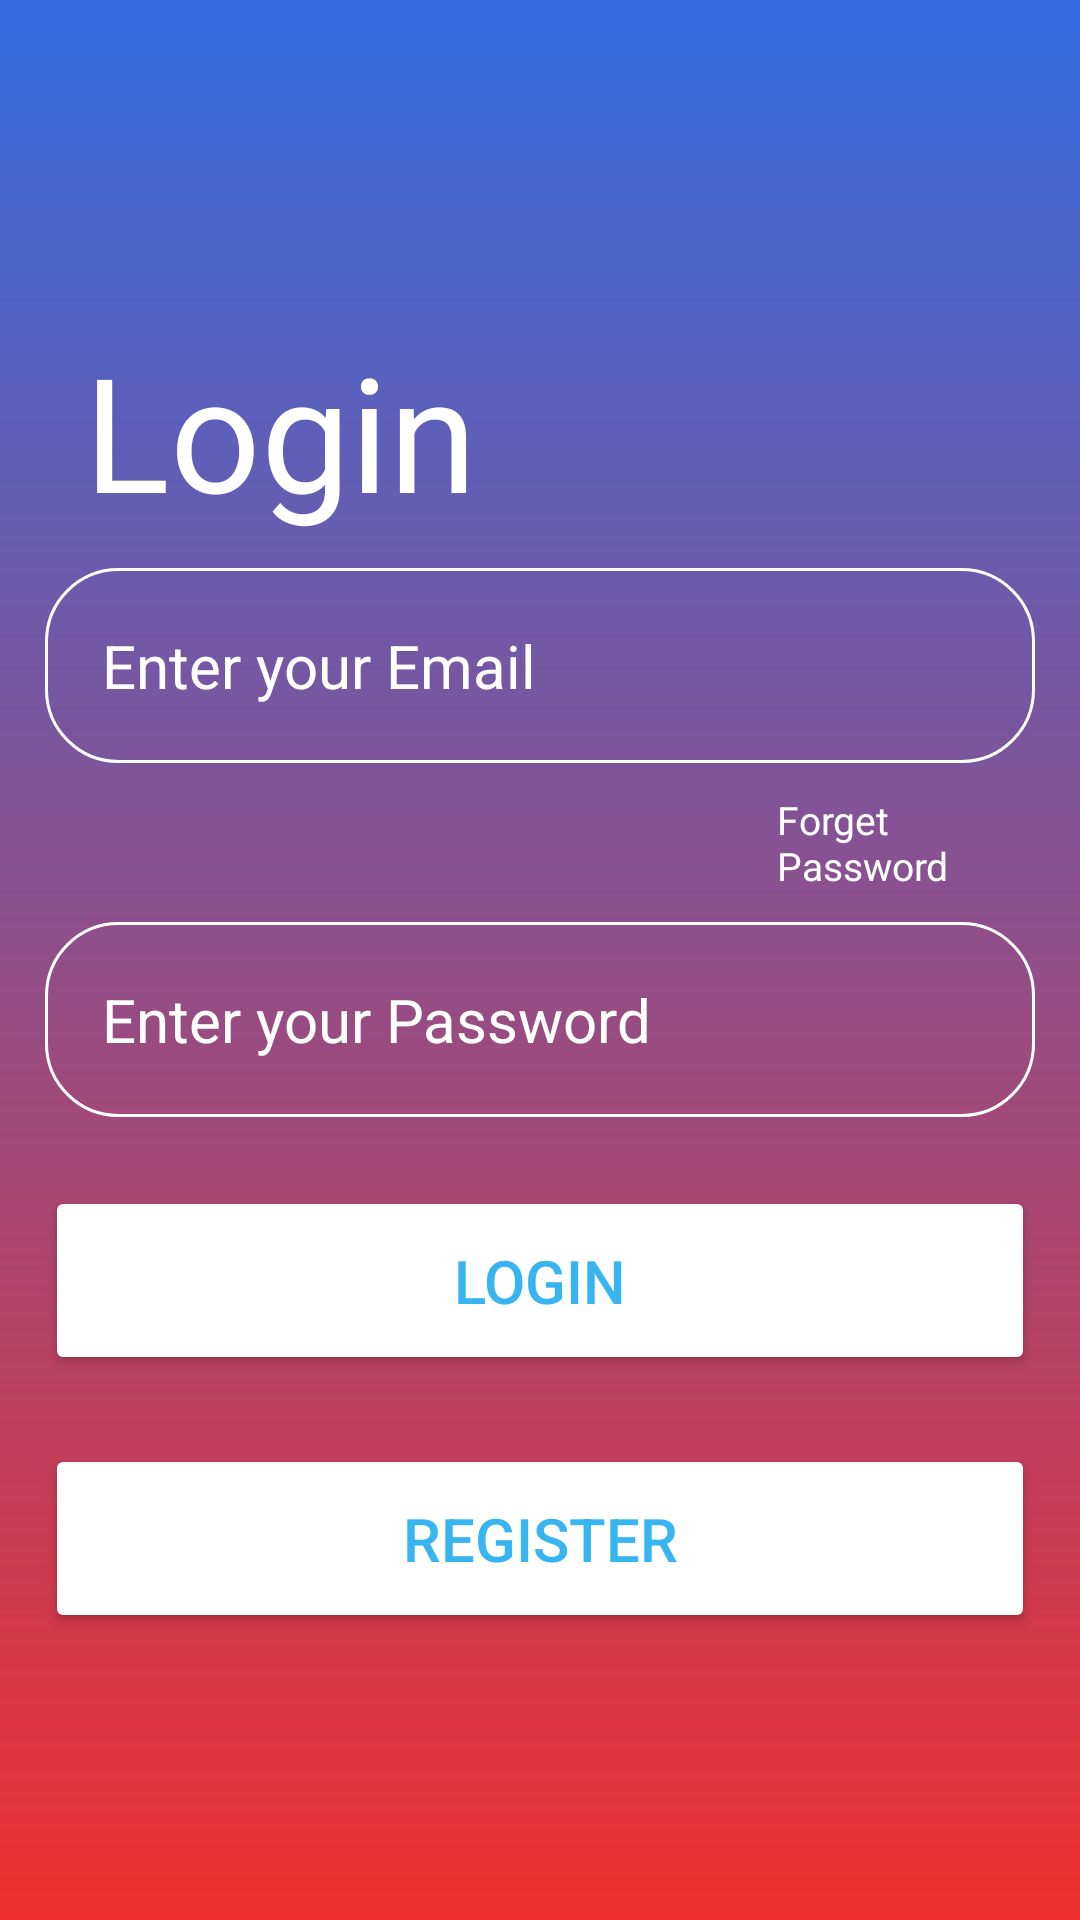

This screen was rendered from an Android layout file. Write that file and the resources it references.
<!-- AndroidManifest.xml: application theme Theme.May -->
<!-- res/layout/activity_login.xml -->
<?xml version="1.0" encoding="utf-8"?>
<LinearLayout
    xmlns:android="http://schemas.android.com/apk/res/android"
    xmlns:app="http://schemas.android.com/apk/res-auto"
    xmlns:tools="http://schemas.android.com/tools"
    android:background="@drawable/login_background"
    android:layout_width="match_parent"
    android:layout_height="match_parent"
    android:gravity="center_vertical"
    android:orientation="vertical"
    android:padding="15dp"
    tools:context=".Login">

    
    <TextView
        android:layout_width="239dp"
        android:layout_height="68dp"
        android:layout_margin="13dp"
        android:layout_marginLeft="33in"
        android:text="Login"
        android:textColor="@color/white"
        android:textSize="53dp" />

    
    <EditText
        android:id="@+id/email"
        android:layout_width="match_parent"
        android:background="@drawable/rounded_corner"
        android:layout_height="wrap_content"
        android:textColor="@color/white"
        android:textColorHint="@color/white"
        android:textSize="20sp"
        android:padding="19dp"
        android:inputType="text"
        android:hint="Enter your Email"
        android:layout_marginBottom="10dp" />

    <TextView
        android:id="@+id/forgetpass"
        android:layout_width="match_parent"
        android:textSize="13sp"
        android:textColor="@color/white"
        android:layout_marginLeft="244dp"
        android:layout_height="wrap_content"
        android:layout_alignParentStart="true"
        android:layout_alignParentTop="true"
        android:text="Forget Password"
        android:layout_marginBottom="10dp" />

    
    <EditText
        android:id="@+id/password"
        android:layout_width="match_parent"
        android:background="@drawable/rounded_corner"
        android:layout_height="wrap_content"
        android:textColor="@color/white"
        android:textColorHint="@color/white"
        android:textSize="20sp"
        android:padding="19dp"
        android:hint="Enter your Password"
        android:inputType="textPassword"
        android:layout_marginBottom="23dp" />

    
    <Button
        android:id="@+id/login"
        android:layout_width="match_parent"
        android:layout_height="wrap_content"
        android:backgroundTint="@color/white"
        android:textColor="#38B4f1"
        android:padding="18dp"
        android:textSize="20sp"
        android:text="Login"
        android:layout_marginBottom="23dp" />

    
    <FrameLayout
        android:layout_width="match_parent"
        android:layout_height="wrap_content">

        <ProgressBar
            android:id="@+id/progressBar"
            android:layout_width="wrap_content"
            android:layout_height="wrap_content"
            android:layout_gravity="center"
            android:visibility="gone" />

    </FrameLayout>

    <Button
        android:id="@+id/register_btn"
        android:layout_width="match_parent"
        android:layout_height="wrap_content"
        android:backgroundTint="@color/white"
        android:textColor="#38B4f1"
        android:padding="18dp"
        android:textSize="20sp"
        android:text="register" />

</LinearLayout>
<!-- resources referenced by this layout -->
<resources>
  <color name="white">#FFFFFFFF</color>
  <!-- drawable login_background (drawable) -->
  <?xml version="1.0" encoding="utf-8"?>
  <shape xmlns:android="http://schemas.android.com/apk/res/android">
  
      <gradient  android:type="linear" android:angle="100"
          android:startColor="#336DE1" android:endColor="#EF2F2F"
          >
  
      </gradient>
  </shape>
  <!-- drawable rounded_corner (drawable) -->
  <?xml version="1.0" encoding="utf-8"?>
  <shape xmlns:android="http://schemas.android.com/apk/res/android"
      android:shape="rectangle"
      >
      <corners android:radius="24dp"/>
  
      <stroke android:width="1dip" android:color="@color/white"/>
  
  </shape>
  <style name="Theme.May" parent="Base.Theme.May" />
  <style name="Base.Theme.May" parent="Theme.Material3.DayNight.NoActionBar">
          
          
      </style>
</resources>
